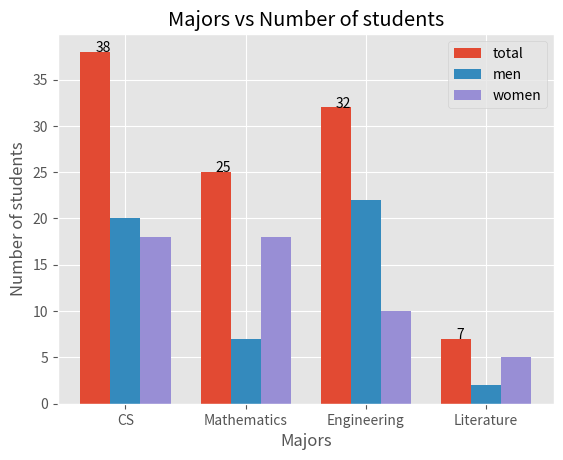

The script that saved this image:
import matplotlib.pyplot as plt
from matplotlib import style
import numpy as np

num_students = [38, 25, 32, 7]
num_women = [18, 18, 10, 5]
num_men = [20, 7, 22, 2]
majors = ['CS', 'Mathematics', 'Engineering', 'Literature']

x = np.arange(len(majors))

style.use ('ggplot')
#by default matplotlib.pyplot has a width of 0.8
width = .25
#yerr = (38 25 32 7)
plt.bar(x, num_students, width,  label = 'total' )

for i in x:
    plt.annotate( str(num_students[i]) ,  (x[i],num_students[i]) )


plt.bar(x+.25, num_men, width, label = 'men')
plt.bar(x+.5, num_women, width, label = 'women')

plt.xlabel ('Majors')
plt.ylabel ("Number of students")
plt.xticks(x+.25, majors)
plt.title ('Majors vs Number of students')
plt.legend()
plt.show()